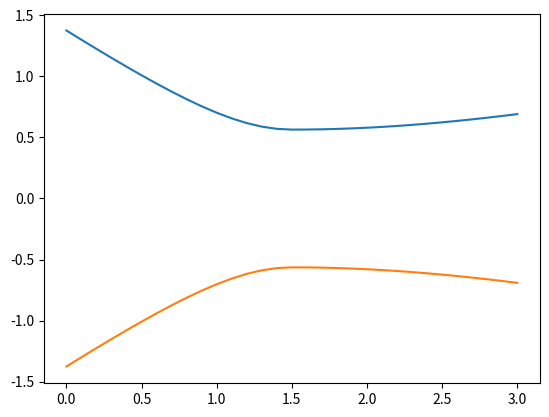
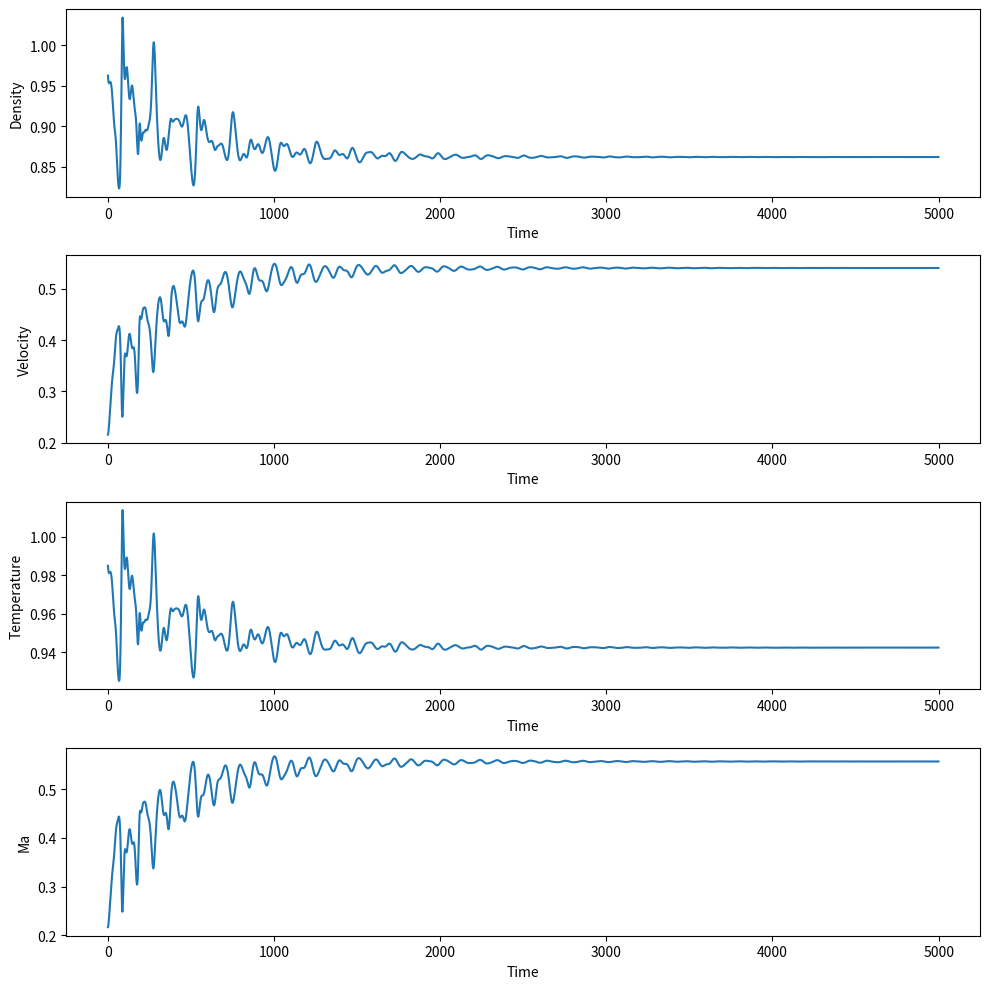
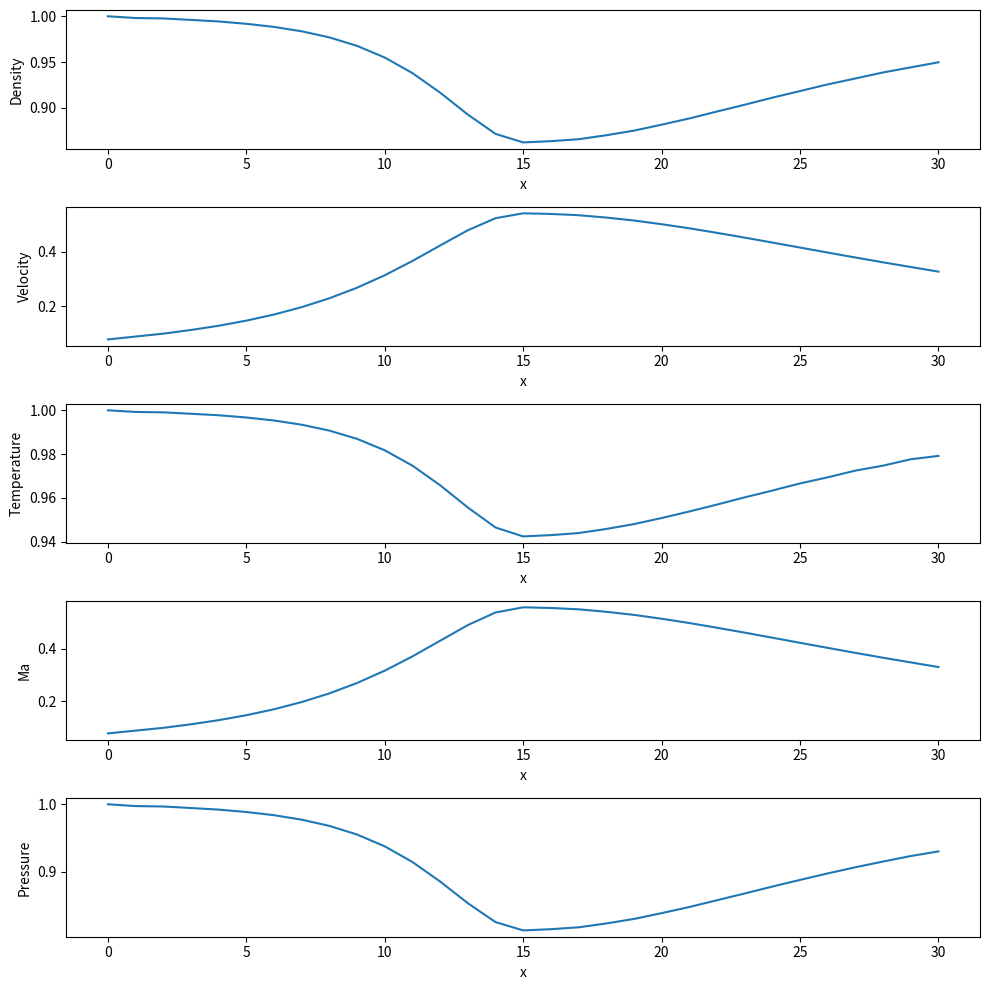

The matplotlib source for these figures, in order:
import numpy as np
import matplotlib.pyplot as plt
from numpy import where

N = 31 # number of points
DOMAIN_SIZE = 3 # length of the pipe
dx = DOMAIN_SIZE/(N-1)
x = np.linspace(0, DOMAIN_SIZE, N)

rho = 1.0-0.023*x # density
T = 1.0-0.009333*x # temperature
V = 0.05+0.11*x # velocity
gamma = 1.4 # specific heat capacity （比热比）
C = 0.5 # courant number, need c<=1 for stability


def Area_of_x(x):
    result = np.zeros_like(x)
    result[np.where(x<=1.5)] = 1+2.2*(x[np.where(x<=1.5)]-1.5)**2
    result[np.where(x>1.5)] = 1+0.2223*(x[np.where(x>1.5)]-1.5)**2
    return result

def get_radius_from_area(A):
    return np.sqrt(A/np.pi)

plt.plot(x, get_radius_from_area(Area_of_x(x)), x, -1*get_radius_from_area(Area_of_x(x)))
plt.savefig("pipe_2.png")



A = Area_of_x(x)

def Getdt(V, T):
    a = np.sqrt(T) # a is local sound speed (当地声速)
    return np.min(C*dx/(V+a))

# boundary condition
pn = 0.93
rho[-1] = 2*rho[-2]-rho[-3]
T[-1] = pn/rho[-1]
V[-1] = 2*V[-2]-V[-3]

# macCormack for de laval nozzle quation
def macCormack(rho, V, T):
    # rhs use forward diff
    rho_rhs = -(V[:-1]*(rho[1:]-rho[:-1])+rho[:-1]*(V[1:]-V[:-1])+rho[:-1]*V[:-1]*(np.log(A[1:])-np.log(A[:-1])))/dx
    V_rhs = (-V[:-1]*(V[1:]-V[:-1])-(1/gamma)*(T[1:]-T[:-1]+(T[:-1]/rho[:-1])*(rho[1:]-rho[:-1])))/dx
    T_rhs = (-V[:-1]*(T[1:]-T[:-1])-(gamma-1)*T[:-1]*(V[1:]-V[:-1]+V[:-1]*(np.log(A[1:])-np.log(A[:-1]))))/dx

    rho_bar = rho.copy()
    V_bar = V.copy()
    T_bar = T.copy()

    dt = Getdt(V,T)

    rho_bar[:-1] = rho_rhs*dt+rho[:-1]
    V_bar[:-1] = V_rhs*dt+V[:-1]
    T_bar[:-1] = T_rhs*dt+T[:-1]

    # rhs_bar use backward diff
    rho_rhs_bar = -(V_bar[1:]*(rho_bar[1:]-rho_bar[:-1])+rho_bar[1:]*(V_bar[1:]-V_bar[:-1])+rho_bar[1:]*V_bar[1:]*(np.log(A[1:])-np.log(A[:-1])))/dx
    V_rhs_bar = (-V_bar[1:]*(V_bar[1:]-V_bar[:-1])-(1/gamma)*(T_bar[1:]-T_bar[:-1]+(T_bar[1:]/rho_bar[1:])*(rho_bar[1:]-rho_bar[:-1])))/dx
    T_rhs_bar = (-V_bar[1:]*(T_bar[1:]-T_bar[:-1])-(gamma-1)*T_bar[1:]*(V_bar[1:]-V_bar[:-1]+V_bar[1:]*(np.log(A[1:])-np.log(A[:-1]))))/dx

    rho[1:] = 0.5*(rho[1:]+rho_bar[1:]+rho_rhs_bar*dt)
    V[1:] = 0.5*(V[1:]+V_bar[1:]+V_rhs_bar*dt)
    T[1:] = 0.5*(T[1:]+T_bar[1:]+T_rhs_bar*dt)

    return rho[1:-1], V[1:-1], T[1:-1]



if __name__ == "__main__":

    rho_plot = []
    V_plot = []
    T_plot = []

    for i in range(5000):
        rho[1:-1], V[1:-1], T[1:-1] = macCormack(rho, V, T)

        rho[0] = 1
        T[0] = 1
        V[0] = 2*V[1]-V[2]

        rho[-1] = 2*rho[-2]-rho[-3]
        T[-1] = pn/rho[-1]
        V[-1] = 2*V[-2]-V[-3]

        rho_plot.append(rho[15])
        V_plot.append(V[15])
        T_plot.append(T[15])


    print(rho[30], V[30], T[30])    
    fig, axs = plt.subplots(4, 1, figsize=(10,10))
    axs[0].plot(rho_plot)
    axs[0].set_xlabel('Time')
    axs[0].set_ylabel('Density')

    axs[1].plot(V_plot)
    axs[1].set_xlabel('Time')
    axs[1].set_ylabel('Velocity')

    axs[2].plot(T_plot)
    axs[2].set_xlabel('Time')
    axs[2].set_ylabel('Temperature')

    axs[3].plot(V_plot/np.sqrt(T_plot))
    axs[3].set_xlabel('Time')
    axs[3].set_ylabel('Ma')

    fig.tight_layout()
    fig.savefig("rho_v_t_ma_2.png", dpi=200)

    fig, axs = plt.subplots(5, 1, figsize=(10,10))
    axs[0].plot(rho)
    axs[0].set_xlabel('x')
    axs[0].set_ylabel('Density')

    axs[1].plot(V)
    axs[1].set_xlabel('x')
    axs[1].set_ylabel('Velocity')

    axs[2].plot(T)
    axs[2].set_xlabel('x')
    axs[2].set_ylabel('Temperature')

    axs[3].plot(V/np.sqrt(T))
    axs[3].set_xlabel('x')
    axs[3].set_ylabel('Ma')

    axs[4].plot(rho*T)
    axs[4].set_xlabel('x')
    axs[4].set_ylabel('Pressure')

    fig.tight_layout()
    fig.savefig("rho_v_t_ma_in_x_2.png", dpi=200)




